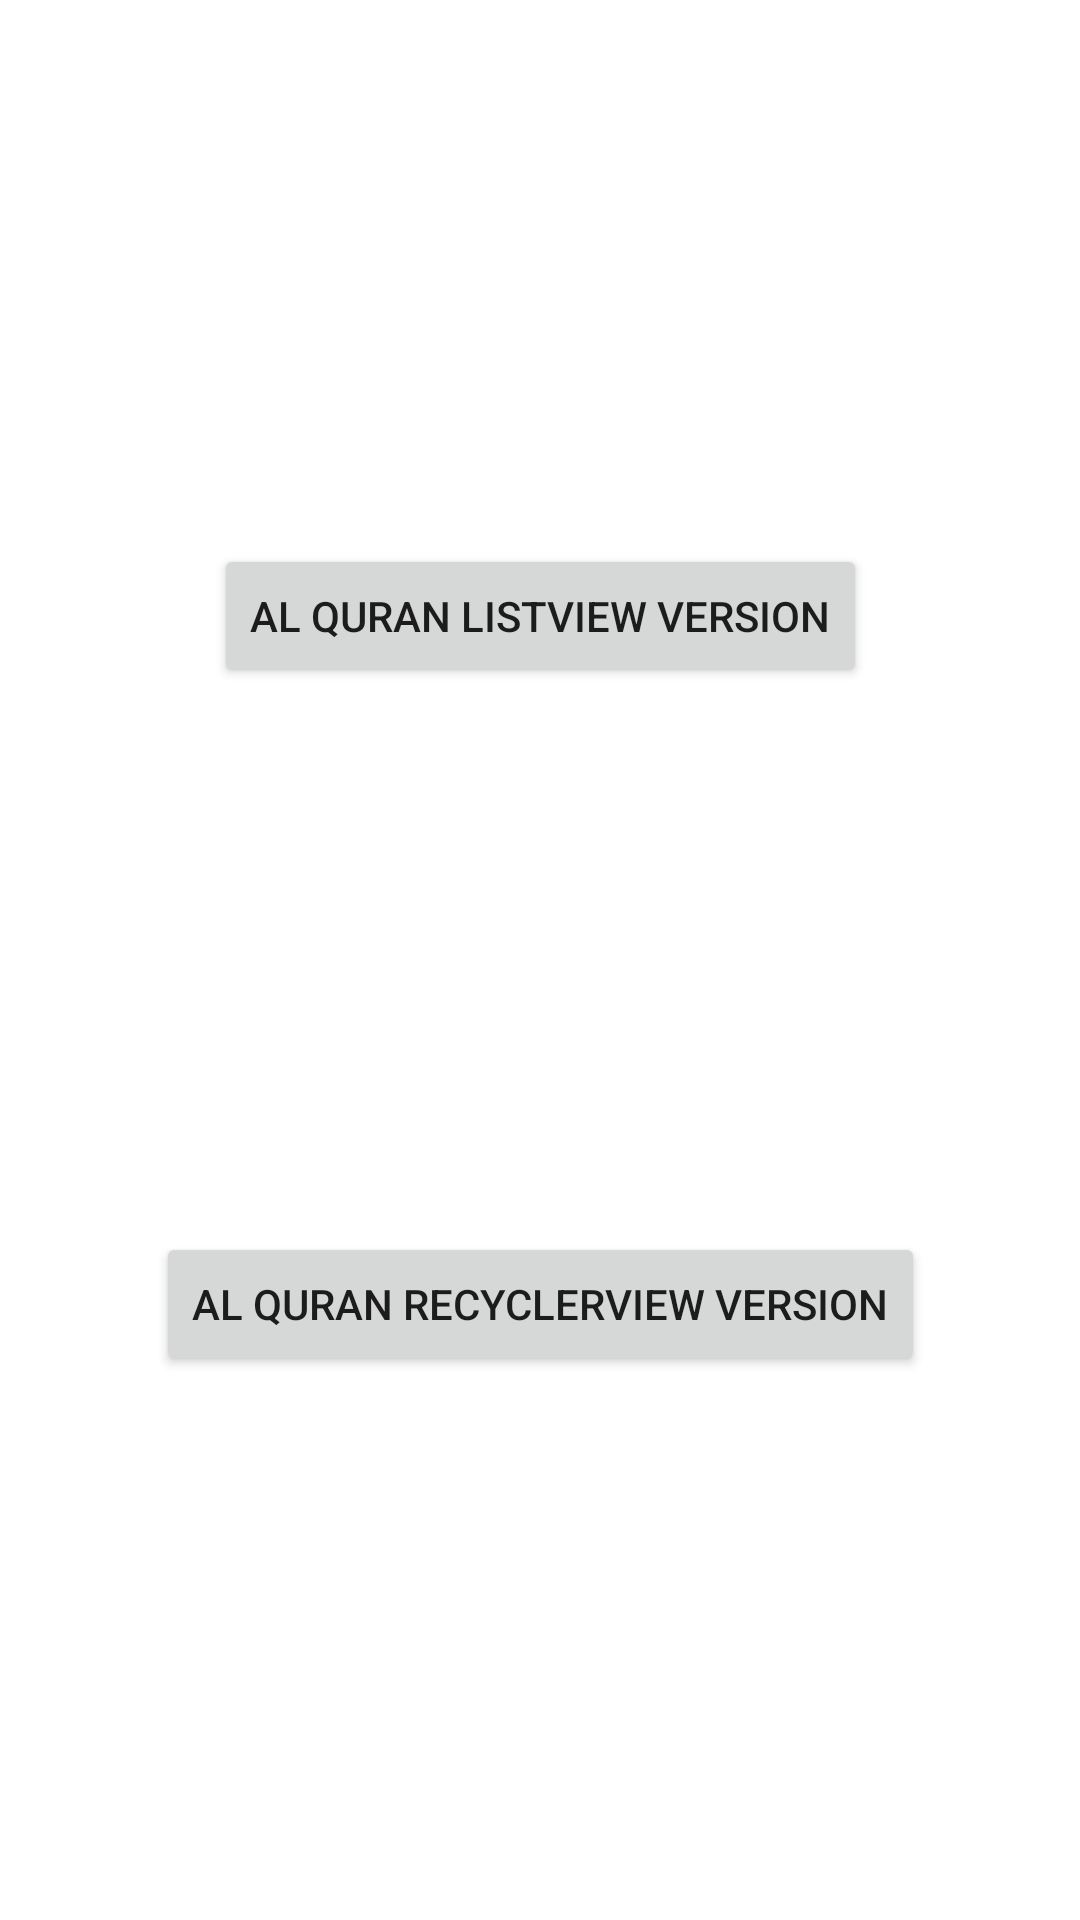

Android layout source for this screen:
<!-- AndroidManifest.xml: application theme Theme.AlQuranBasic -->
<!-- res/layout/activity_home.xml -->
<?xml version="1.0" encoding="utf-8"?>
<androidx.constraintlayout.widget.ConstraintLayout xmlns:android="http://schemas.android.com/apk/res/android"
    xmlns:app="http://schemas.android.com/apk/res-auto"
    xmlns:tools="http://schemas.android.com/tools"
    android:layout_width="match_parent"
    android:layout_height="match_parent"
    tools:context=".Home">

    <Button
        android:id="@+id/btn_listview"
        android:layout_width="wrap_content"
        android:layout_height="wrap_content"
        android:text="Al Quran ListView Version"
        app:layout_constraintBottom_toTopOf="@+id/btn_recylerview"
        app:layout_constraintEnd_toEndOf="parent"
        app:layout_constraintHorizontal_bias="0.5"
        app:layout_constraintStart_toStartOf="parent"
        app:layout_constraintTop_toTopOf="parent" />

    <Button
        android:id="@+id/btn_recylerview"
        android:layout_width="wrap_content"
        android:layout_height="wrap_content"
        android:text="Al Quran RecyclerView Version"
        app:layout_constraintBottom_toBottomOf="parent"
        app:layout_constraintEnd_toEndOf="parent"
        app:layout_constraintHorizontal_bias="0.5"
        app:layout_constraintStart_toStartOf="parent"
        app:layout_constraintTop_toBottomOf="@+id/btn_listview" />
</androidx.constraintlayout.widget.ConstraintLayout>
<!-- resources referenced by this layout -->
<resources>
  <style name="Theme.AlQuranBasic" parent="Theme.MaterialComponents.DayNight.DarkActionBar">
          
          <item name="colorPrimary">@color/purple_500</item>
          <item name="colorPrimaryVariant">@color/purple_700</item>
          <item name="colorOnPrimary">@color/white</item>
          
          <item name="colorSecondary">@color/teal_200</item>
          <item name="colorSecondaryVariant">@color/teal_700</item>
          <item name="colorOnSecondary">@color/black</item>
          
          <item name="android:statusBarColor" tools:targetApi="l">?attr/colorPrimaryVariant</item>
          
      </style>
  <!-- not gathered from this repository: default colours our renderer supplied (Android Studio template values) -->
  <color name="purple_500">#FF6200EE</color>
  <color name="purple_700">#FF3700B3</color>
  <color name="teal_200">#FF03DAC5</color>
  <color name="teal_700">#FF018786</color>
  <color name="black">#FF000000</color>
  <color name="white">#FFFFFFFF</color>
</resources>
